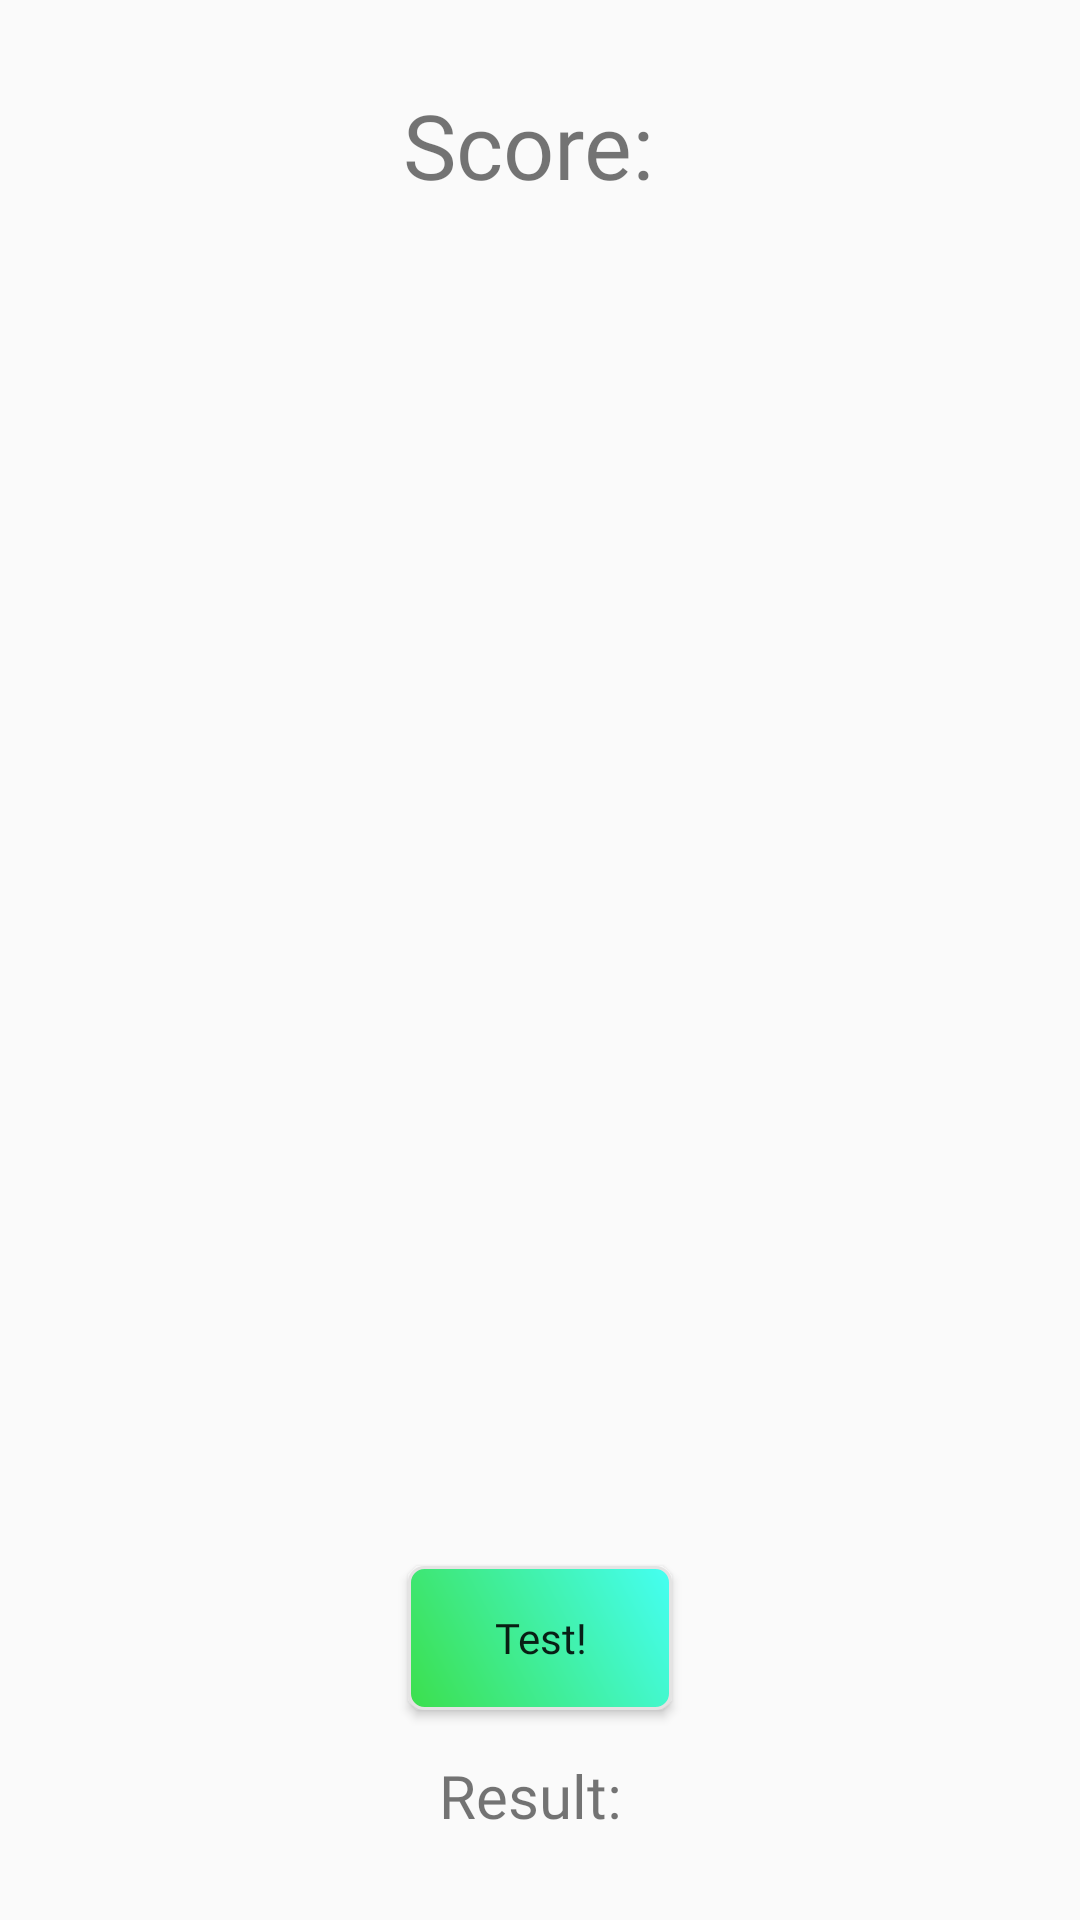

Here is an Android app screen rendered from its layout file. Give the layout XML and the strings, colors and styles it references.
<!-- AndroidManifest.xml: application theme Theme.AutoML -->
<!-- res/layout/activity_test_mlmodel.xml -->
<?xml version="1.0" encoding="utf-8"?>
<androidx.constraintlayout.widget.ConstraintLayout xmlns:android="http://schemas.android.com/apk/res/android"
    xmlns:app="http://schemas.android.com/apk/res-auto"
    xmlns:tools="http://schemas.android.com/tools"
    android:layout_width="match_parent"
    android:layout_height="match_parent"
    tools:context=".TestMLModelActivity">

    <TextView
        android:id="@+id/tvMLModelScore"
        android:layout_width="wrap_content"
        android:layout_height="wrap_content"
        android:layout_marginTop="28dp"
        android:fontFamily="@font/marvel_bold_italic"
        android:text="Score: "
        android:textSize="30sp"
        app:layout_constraintEnd_toEndOf="parent"
        app:layout_constraintStart_toStartOf="parent"
        app:layout_constraintTop_toTopOf="parent" />

    <ScrollView
        android:id="@+id/scrollViewTestMLModel"
        android:layout_width="match_parent"
        android:layout_height="500dp"
        android:layout_marginTop="10dp"
        android:layout_marginBottom="10dp"
        app:layout_constraintBottom_toTopOf="@+id/btnTest"
        app:layout_constraintEnd_toEndOf="parent"
        app:layout_constraintStart_toStartOf="parent"
        app:layout_constraintTop_toBottomOf="@+id/tvMLModelScore"
        app:layout_constraintVertical_bias="0.22">

        <LinearLayout
            android:id="@+id/llTestMLModel"
            android:layout_width="match_parent"
            android:layout_height="wrap_content"
            android:orientation="vertical" />
    </ScrollView>

    <Button
        android:id="@+id/btnTest"
        android:layout_width="wrap_content"
        android:layout_height="wrap_content"
        android:layout_marginTop="10dp"
        android:layout_marginBottom="15dp"
        android:background="@drawable/button_shape"
        android:fontFamily="@font/happy_monkey"
        android:text="Test!"
        android:textAllCaps="false"
        app:layout_constraintBottom_toTopOf="@+id/tvResult"
        app:layout_constraintEnd_toEndOf="parent"
        app:layout_constraintHorizontal_bias="0.5"
        app:layout_constraintStart_toStartOf="parent" />

    <TextView
        android:id="@+id/tvResult"
        android:layout_width="wrap_content"
        android:layout_height="wrap_content"
        android:layout_marginBottom="28dp"
        android:fontFamily="@font/happy_monkey"
        android:text="Result: "
        android:textSize="20sp"
        app:layout_constraintBottom_toBottomOf="parent"
        app:layout_constraintEnd_toEndOf="parent"
        app:layout_constraintHorizontal_bias="0.498"
        app:layout_constraintStart_toStartOf="parent" />

</androidx.constraintlayout.widget.ConstraintLayout>
<!-- resources referenced by this layout -->
<resources>
  <!-- drawable button_shape (drawable) -->
  <?xml version="1.0" encoding="utf-8"?>
      <shape xmlns:android="http://schemas.android.com/apk/res/android" android:shape="rectangle" >
      <corners
          android:radius="5dp"
          />
      <gradient
          android:angle="45"
          android:centerX="0%"
          android:centerColor="#3CDF4C"
          android:startColor="#45FFF3"
          android:endColor="#45FFF3"
          android:type="linear"
          />
      <padding
          android:left="0dp"
          android:top="0dp"
          android:right="0dp"
          android:bottom="0dp"
          />
      <stroke
          android:width="1dp"
          android:color="#E4E3E3"
          />
  </shape>
  <style name="Theme.AutoML" parent="Theme.AppCompat.DayNight.DarkActionBar">
          
          <item name="colorPrimary">@color/purple_500</item>
          <item name="colorPrimaryVariant">@color/purple_700</item>
          <item name="colorOnPrimary">@color/white</item>
          
          <item name="colorSecondary">@color/teal_200</item>
          <item name="colorSecondaryVariant">@color/teal_700</item>
          <item name="colorOnSecondary">@color/black</item>
          
          <item name="android:statusBarColor" tools:targetApi="l">?attr/colorPrimaryVariant</item>
          
      </style>
  <!-- not gathered from this repository: default colours our renderer supplied (Android Studio template values) -->
  <color name="purple_500">#FF6200EE</color>
  <color name="purple_700">#FF3700B3</color>
  <color name="teal_200">#FF03DAC5</color>
  <color name="teal_700">#FF018786</color>
  <color name="black">#FF000000</color>
  <color name="white">#FFFFFFFF</color>
</resources>
